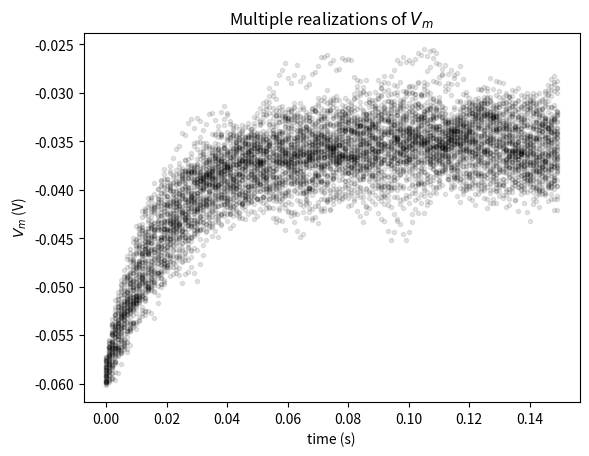

This figure's Python source:
import numpy as np
import matplotlib.pyplot as plt

#parameters
t_max=150e-3
dt=1e-3
tau=20e-3
el=-60e-3
vr=-70e-3
vth=-50e-3
r=100e6
i_mean=25e-11

#################################################
## TODO for students: fill out code to store v in list ##
# Fill out code and comment or remove the next line
#raise NotImplementedError("Student exercise: You need to store v in list")
#################################################

# Set random number generator
np.random.seed(2020)

# Initialize step_end and n
step_end = int(t_max / dt)
n = 50

# Intiatialize the list v_n with 50 values of membrane leak potential el
v_n = n*[el]

# Initialize the figure
plt.figure()
plt.title('Multiple realizations of $V_m$')
plt.xlabel('time (s)')
plt.ylabel('$V_m$ (V)')

# Loop for step_end steps
for step in range(step_end):

  # Compute value of t
  t = step * dt

  # Loop for n simulations
  for j in range(0, n):

    # Compute value of i at this time step
    i = i_mean * (1 + 0.1 * (t_max/dt)**(0.5) * (2* np.random.random() - 1))

    # Compute value of v for this simulation
    v_n[j] = v_n[j] + (dt / tau) * (el - v_n[j] + r*i)

  # Compute sample mean by summing list of v_n using sum, and dividing by n
  v_mean = sum(v_n)/n

  # Plot simulations
  plt.plot(n*[t], v_n, 'k.', alpha=0.1)

  # Plot sample mean using alpha=0.8 and'C0.' for blue
  plt.plot(t,v_mean,'C0',alpha=0.8)

# Display plot
plt.show()
